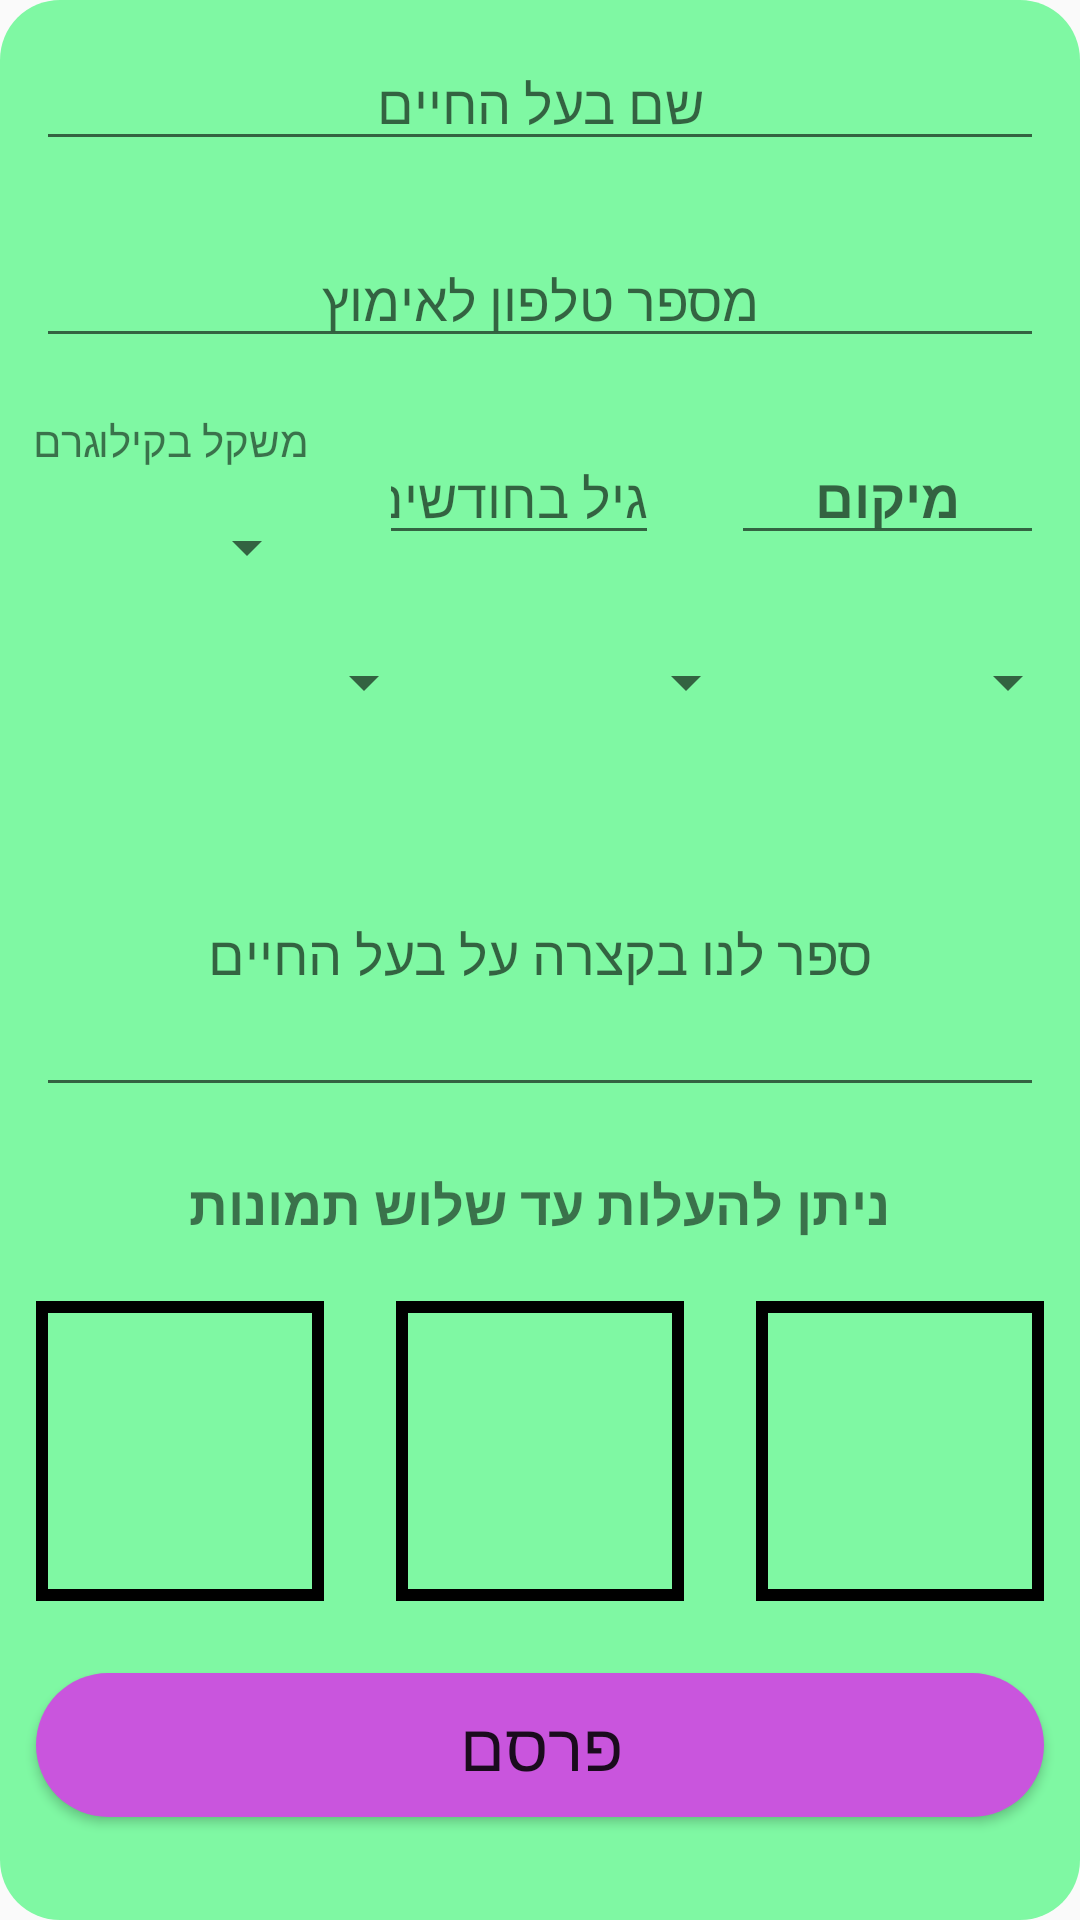

Layout XML and referenced resources for this Android screen:
<!-- AndroidManifest.xml: application theme AppTheme -->
<!-- res/layout/fragment_upload.xml -->
<?xml version="1.0" encoding="utf-8"?>
<ScrollView
        android:id="@+id/fragment_scroll_view"
        android:layout_gravity="center"
        xmlns:android="http://schemas.android.com/apk/res/android"
        android:layout_margin="12dp"
        android:layout_width="fill_parent"
        android:layout_height="wrap_content"
        android:fitsSystemWindows="true"

        android:background="@drawable/fragment_upload_background"
>

    <LinearLayout
            android:orientation="vertical"
            android:layout_width="match_parent"
            android:layout_height="wrap_content">

        <EditText
                android:id="@+id/fragment_upload_edit_name"

                android:textAlignment="center"
                android:layout_width="match_parent"
                android:layout_height="wrap_content"
                android:textDirection="rtl"
                android:hint="@string/animal_name"
                android:layout_margin="12sp"
        />

        <EditText
                android:id="@+id/fragment_upload_edit_phone"

                android:inputType="phone"
                android:textAlignment="center"
                android:hint="@string/number_for_call"
                android:layout_width="match_parent"
                android:layout_height="wrap_content"
                android:layout_margin="12dp"
        />


    <LinearLayout
            android:orientation="horizontal"
            android:layout_width="match_parent"
            android:layout_height="wrap_content">

        <LinearLayout
                android:orientation="vertical"
                android:layout_width="0sp"
                android:layout_height="wrap_content"
                android:layout_weight="1.1"
                >

            <TextView

                    android:textAlignment="center"
                    android:text="@string/weight_in_kilo"
                    android:layout_width="match_parent"
                    android:layout_height="wrap_content"
                    android:layout_margin="6dp"
                    android:textSize="14sp"

                    />
            <Spinner
                    android:gravity="end"
                    android:textDirection="anyRtl"
                    android:id="@+id/fragment_animal_picker_weight"
                    android:layout_gravity="start"
                    android:layout_width="match_parent"
                    android:layout_height="match_parent"
                    android:layout_margin="8dp"
                    android:layout_marginStart="12dp"

                    />



        </LinearLayout>

        <EditText
                android:id="@+id/fragment_upload_edit_age"

                android:inputType="number"
                android:textAlignment="center"
                android:hint="@string/age_m"
                android:layout_height="wrap_content"
                android:layout_width="0dp"
                android:layout_margin="12dp"
                android:layout_weight="0.9"


        />

        <androidx.appcompat.widget.AppCompatAutoCompleteTextView
                android:id="@+id/auto_complete_location"
                android:textAlignment="center"
                android:hint="@string/location"
                android:layout_width="0dp"
                android:layout_height="wrap_content"
                android:layout_margin="12dp"
                android:layout_weight="1"
        />


    </LinearLayout>

        <LinearLayout
                android:orientation="horizontal"
                android:layout_width="match_parent"
                android:layout_height="50sp"
        >
            <Spinner
                    android:id="@+id/fragment_animal_picker_breed"

                    android:textAlignment="center"
                    android:textDirection="anyRtl"
                    android:gravity="center"
                    android:layout_gravity="center"
                    android:layout_weight="0.85"
                    android:layout_width="fill_parent"
                    android:layout_height="match_parent"
            />

            <Spinner
                    android:id="@+id/fragment_animal_picker_gender"

                    android:textAlignment="center"
                    android:textDirection="anyRtl"
                    android:gravity="center"
                    android:layout_gravity="center"
                    android:layout_weight="1"
                    android:layout_width="fill_parent"
                    android:layout_height="match_parent"
            />

            <Spinner
                    android:id="@+id/fragment_animal_picker_type"

                    android:textAlignment="center"
                    android:textDirection="anyRtl"
                    android:gravity="center"
                    android:layout_gravity="center"
                    android:layout_weight="1"
                    android:layout_width="fill_parent"
                    android:layout_height="match_parent"
            />



        </LinearLayout>


        <EditText
                android:id="@+id/fragment_upload_edit_story"
                android:lines="6"
                android:textAlignment="center"
                android:hint="@string/animal_story"
                android:inputType="textMultiLine"
                android:layout_margin="12dp"
                android:minLines="4"
                android:maxLines="8"
                android:layout_height="wrap_content"
                android:layout_width="match_parent"
                android:scrollbars="vertical"
                android:layout_marginStart="12sp"
                android:layout_marginEnd="12sp"




        />

        <TextView
                android:gravity="center"
                android:text="@string/title_upload_image_view"
                android:textSize="18sp"
                android:layout_width="match_parent"
                android:layout_height="wrap_content"
                android:layout_margin="8dp"
        />

        <LinearLayout
                android:layout_width="match_parent"
                android:layout_height="wrap_content">

            <ImageView
                    android:id="@+id/fragment_upload_edit_image1"

                    android:tag="1"
                    android:src="@mipmap/plus3"
                    android:clickable="true"
                    android:focusable="true"
                    android:background="@drawable/image_btn_pink_border"
                    android:layout_margin="12dp"
                    android:contentDescription="@string/image_for_upload"
                    android:layout_width="0dp"
                    android:layout_height="100dp"
                    android:layout_weight="1"
            />
            <ImageView
                    android:id="@+id/fragment_upload_edit_image2"

                    android:tag="2"
                    android:src="@mipmap/plus3"
                    android:clickable="true"
                    android:focusable="true"
                    android:background="@drawable/image_btn_pink_border"
                    android:layout_margin="12dp"
                    android:contentDescription="@string/image_for_upload"
                    android:layout_height="100dp"
                    android:layout_weight="1"
                    android:layout_width="0dp"
            />
            <ImageView
                    android:id="@+id/fragment_upload_edit_image3"

                    android:tag="3"

                    android:src="@mipmap/plus3"
                    android:layout_weight="1"
                    android:clickable="true"
                    android:focusable="true"
                    android:background="@drawable/image_btn_pink_border"
                    android:layout_margin="12dp"
                    android:contentDescription="@string/image_for_upload"
                    android:layout_height="100dp"
                    android:layout_width="0dp"
            />

        </LinearLayout>

        <Button
                android:id="@+id/btn_done"

                android:layout_margin="12dp"
                android:background="@drawable/btn_round_corners_pink"
                android:text="@string/done"
                android:textSize="22sp"
                android:layout_width="match_parent"
                android:layout_height="wrap_content"
        />


    </LinearLayout>

</ScrollView>
<!-- resources referenced by this layout -->
<resources>
  <!-- drawable btn_round_corners_pink (drawable) -->
  <?xml version="1.0" encoding="utf-8"?>
  <shape xmlns:android="http://schemas.android.com/apk/res/android"
         android:shape="rectangle" android:padding="10dp">
      <solid android:color="@color/colorPrimaryBtn"/>
      <corners android:radius="60dp"/>
  </shape>
  <!-- drawable fragment_upload_background (drawable) -->
  <?xml version="1.0" encoding="utf-8"?>
  <shape xmlns:android="http://schemas.android.com/apk/res/android"
          android:shape="rectangle" android:padding="10dp">
      <solid android:color="#7FF8A3"/>
      <corners android:radius="20dp"/>
  </shape>
  <!-- drawable image_btn_pink_border (drawable) -->
  <?xml version="1.0" encoding="utf-8"?>
  <selector xmlns:android="http://schemas.android.com/apk/res/android">
      <item>
          <shape android:shape="rectangle">
              <stroke
                      android:color="@color/default_title_indicator_selected_color"
                      android:width="4dp"
              />
          </shape>
      </item>
  </selector>
  <string name="age_m">גיל בחודשים</string>
  <string name="animal_name">שם בעל החיים</string>
  <string name="animal_story">ספר לנו בקצרה על בעל החיים</string>
  <string name="done">פרסם</string>
  <string name="image_for_upload">Image for upload</string>
  <string name="location"><b>מיקום</b></string>
  <string name="number_for_call">מספר טלפון לאימוץ</string>
  <string name="title_upload_image_view"><b> ניתן להעלות עד שלוש תמונות </b></string>
  <string name="weight_in_kilo">משקל בקילוגרם</string>
  <style name="AppTheme" parent="Theme.AppCompat.Light.DarkActionBar">
          <item name="colorPrimary">@color/colorPrimaryTextView</item>
          <item name="colorPrimaryDark">@color/main2</item>
          <item name="colorAccent">@color/colorAccent</item>
      </style>
  <color name="colorPrimaryBtn">#C955DD</color>
  <color name="colorPrimaryTextView">#D2E7E5</color>
  <color name="main2">#4D3D91</color>
  <color name="colorAccent">#C955DD</color>
</resources>
